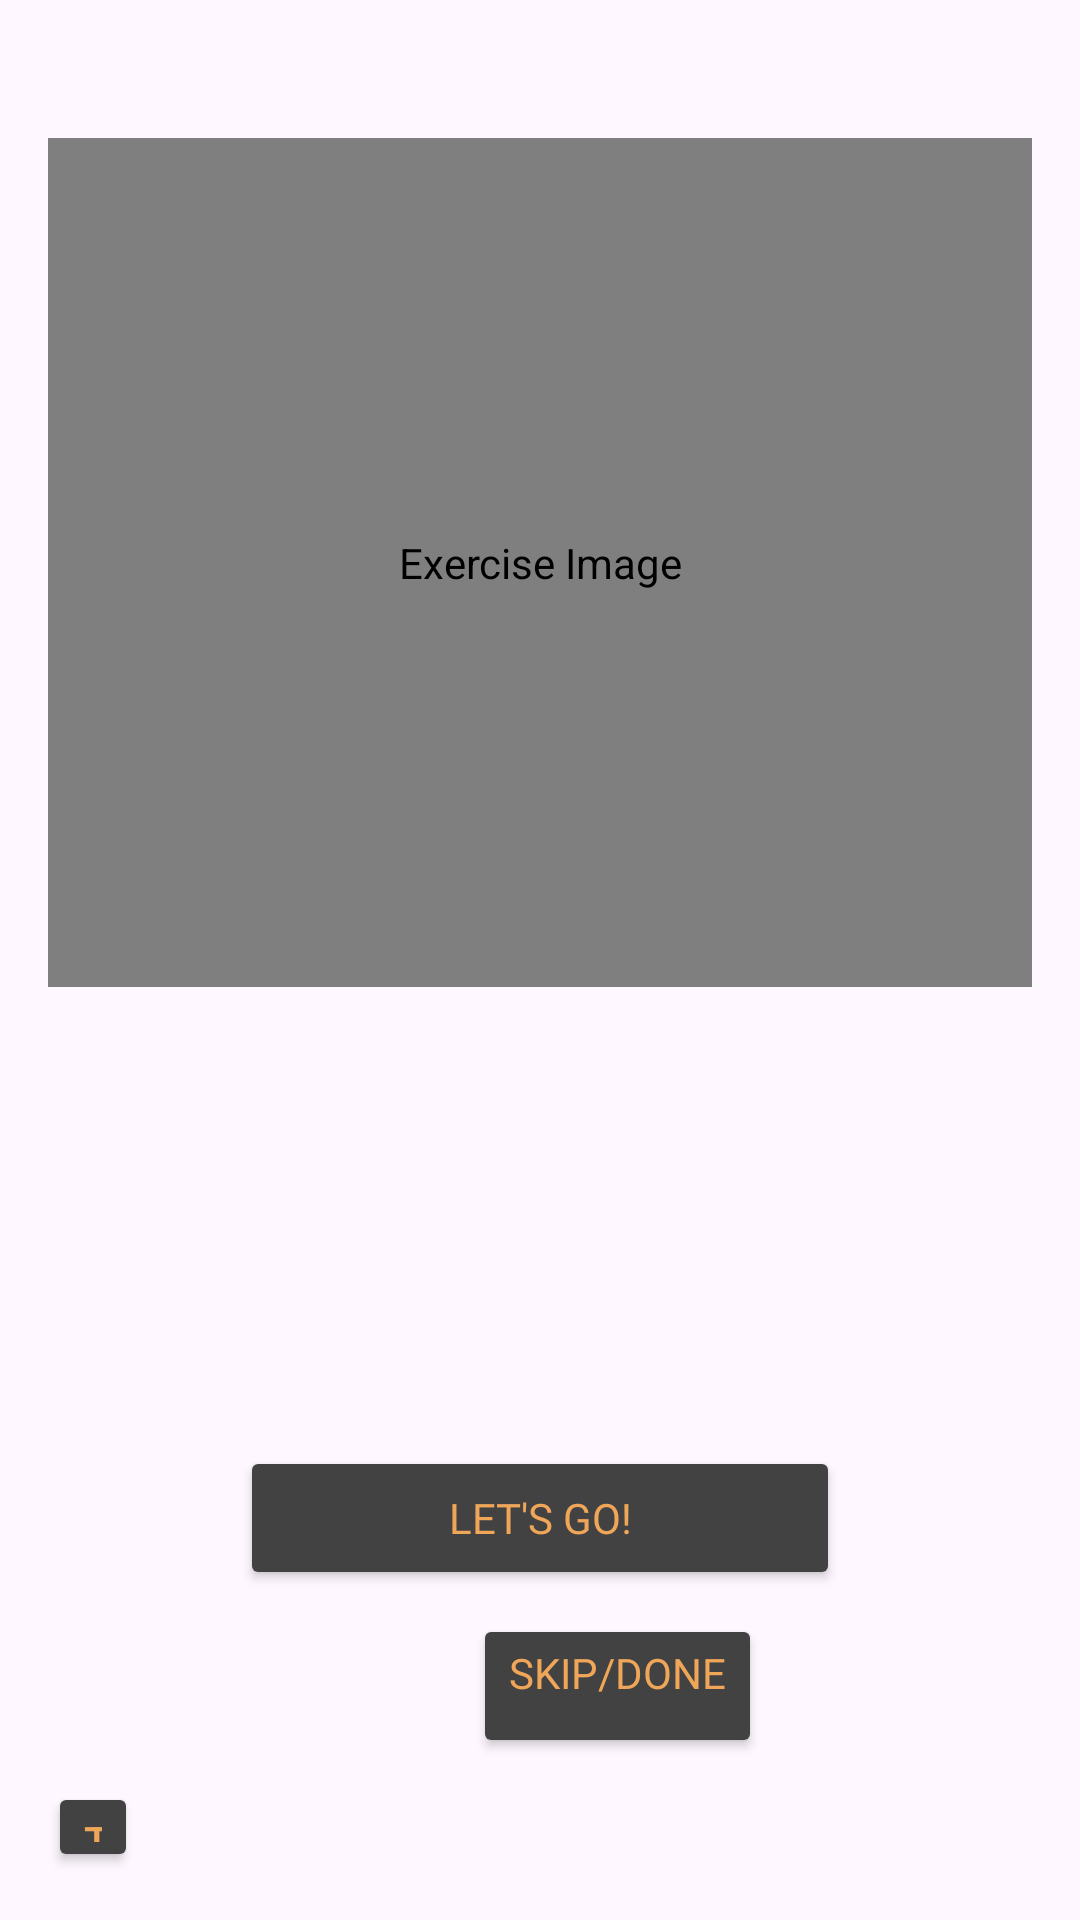

Produce the Android XML layout that renders to this screen, including the resource entries it uses.
<!-- AndroidManifest.xml: application theme Theme.FitnessNearMe -->
<!-- res/layout/activity_workout.xml -->
<?xml version="1.0" encoding="utf-8"?>
<RelativeLayout xmlns:android="http://schemas.android.com/apk/res/android"
    android:layout_width="match_parent"
    android:layout_height="match_parent">

    
    <include layout="@layout/status_bar" />

    
    <LinearLayout
        android:layout_width="match_parent"
        android:layout_height="match_parent"
        android:orientation="vertical"
        android:padding="16dp">

        <pl.droidsonroids.gif.GifImageView
            android:id="@+id/exerciseImageView"
            android:layout_width="match_parent"
            android:layout_height="0dp"
            android:layout_weight="1"
            android:scaleType="fitCenter"
            android:layout_marginTop="30sp"
            android:contentDescription="Exercise Image"
            android:src="@drawable/testing2" />

        <TextView
            android:id="@+id/exerciseNameTextView"
            android:layout_width="wrap_content"
            android:layout_height="wrap_content"
            android:textSize="24sp"
            android:textStyle="bold"
            android:layout_gravity="center_horizontal"
            android:layout_marginTop="16dp" />

        <TextView
            android:id="@+id/timerTextView"
            android:layout_width="wrap_content"
            android:layout_height="wrap_content"
            android:textSize="30sp"
            android:layout_gravity="center_horizontal"
            android:layout_marginTop="8dp" />

        
        <TextView
            android:id="@+id/bmiStatusTextView"
            android:layout_width="wrap_content"
            android:layout_height="wrap_content"
            android:textSize="18sp"
            android:layout_gravity="center_horizontal"
            android:layout_marginTop="16dp" />

        <Button
            android:id="@+id/startButton"
            android:layout_width="200dp"
            android:layout_height="wrap_content"
            android:layout_gravity="center_horizontal"
            android:layout_marginTop="16dp"
            android:backgroundTint="@color/cardview_dark_background"
            android:text="Let's GO!"
            android:fontFamily="@font/poppins_black"
            android:textColor="@color/logo" />

        <Button
            android:id="@+id/pauseButton"
            android:layout_width="200dp"
            android:layout_height="wrap_content"
            android:text="Pause"
            android:backgroundTint="@color/cardview_dark_background"
            android:textColor="@color/logo"
            android:layout_gravity="center_horizontal"
            android:layout_marginTop="8dp"
            android:visibility="gone" />

        <Button
            android:id="@+id/resumeButton"
            android:layout_width="wrap_content"
            android:layout_height="wrap_content"
            android:text="Resume"
            android:backgroundTint="@color/cardview_dark_background"
            android:textColor="@color/logo"
            android:layout_gravity="center_horizontal"
            android:layout_marginTop="8dp"
            android:visibility="gone" />

        <Button
            android:id="@+id/nextButton"
            android:layout_width="wrap_content"
            android:layout_height="wrap_content"
            android:text="Next"
            android:layout_gravity="center_horizontal"
            android:layout_marginTop="8dp"
            android:visibility="gone" />

        <Button
            android:id="@+id/skipButton"
            android:layout_width="wrap_content"
            android:layout_height="wrap_content"
            android:layout_gravity="right"
            android:layout_marginRight="90dp"
            android:layout_marginTop="8dp"
            android:fontFamily="@font/poppins_black"
            android:backgroundTint="@color/cardview_dark_background"
            android:text="Skip/Done"
            android:textColor="@color/logo"
            android:gravity="left" />

        <Button
            android:id="@+id/finishButton"
            android:layout_width="wrap_content"
            android:layout_height="wrap_content"
            android:text="Finish"
            android:layout_gravity="center_horizontal"
            android:layout_marginTop="8dp"
            android:textColor="@color/logo"
            android:backgroundTint="@color/cardview_dark_background"
            android:visibility="gone" />
        <Button
            android:id="@+id/betatest"
            android:layout_width="30sp"
            android:layout_height="30sp"
            android:text="test"
            android:layout_marginTop="8dp"
            android:textColor="@color/logo"
            android:backgroundTint="@color/cardview_dark_background"
            />
    </LinearLayout>
</RelativeLayout>
<!-- res/layout/status_bar.xml (included above) -->
<?xml version="1.0" encoding="utf-8"?>
<RelativeLayout
    xmlns:android="http://schemas.android.com/apk/res/android"
    android:id="@+id/statusBar"
    android:layout_width="match_parent"
    android:layout_height="wrap_content"
    android:background="@color/cardview_dark_background"
    android:padding="8dp"
    android:visibility="gone">

    <TextView
        android:id="@+id/statusTextView"
        android:layout_width="wrap_content"
        android:layout_height="wrap_content"
        android:textColor="#FFFFFF"
        android:textSize="18sp"
        android:layout_centerHorizontal="true"
        android:text="Exercise 1 of 15" />

</RelativeLayout>
<!-- resources referenced by this layout -->
<resources>
  <color name="logo">#f0a659</color>
  <style name="Theme.FitnessNearMe" parent="Base.Theme.FitnessNearMe" />
  <style name="Base.Theme.FitnessNearMe" parent="Theme.Material3.Light.NoActionBar">
          
          
      </style>
</resources>
